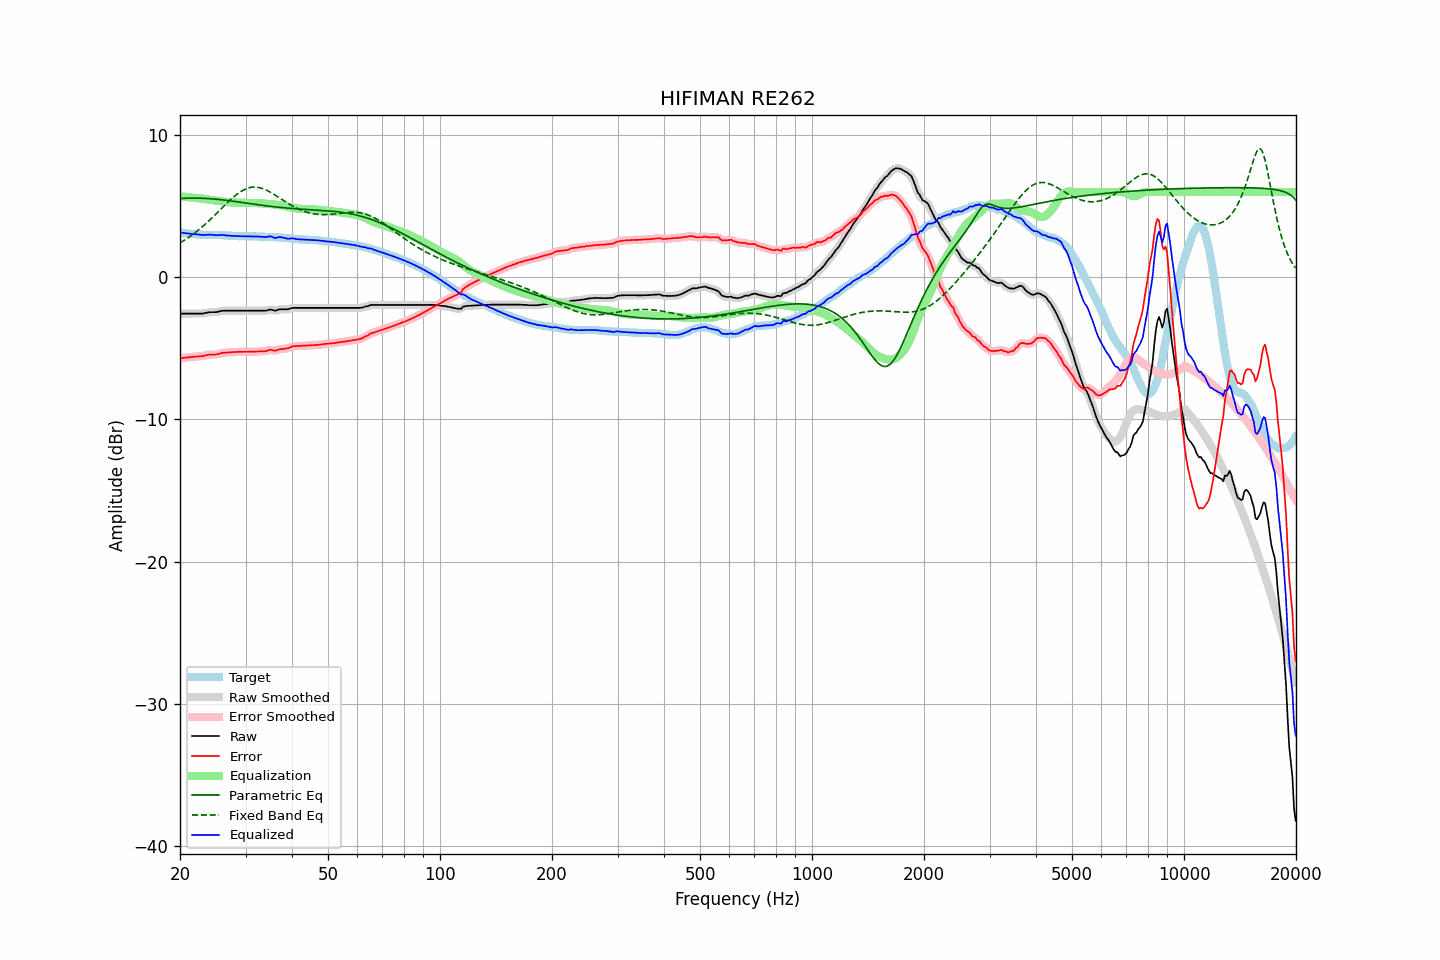

Source data for this figure (header and first rows):
frequency, raw, error, smoothed, error_smoothed, equalization, parametric_eq, fixed_band_eq, equalized_raw, equalized_smoothed, target
20.00, -2.55, -5.70, -2.55, -5.71, 5.71, 5.54, 2.42, 3.15, 3.15, 3.15
20.20, -2.55, -5.69, -2.55, -5.69, 5.69, 5.55, 2.49, 3.14, 3.14, 3.14
20.40, -2.55, -5.67, -2.55, -5.68, 5.68, 5.55, 2.56, 3.12, 3.12, 3.12
20.61, -2.55, -5.66, -2.55, -5.66, 5.66, 5.56, 2.63, 3.11, 3.11, 3.11
20.81, -2.55, -5.64, -2.55, -5.65, 5.65, 5.56, 2.70, 3.10, 3.10, 3.09
21.02, -2.55, -5.63, -2.55, -5.63, 5.63, 5.57, 2.78, 3.08, 3.08, 3.08
21.23, -2.55, -5.62, -2.55, -5.62, 5.62, 5.57, 2.86, 3.07, 3.07, 3.07
21.44, -2.55, -5.61, -2.55, -5.61, 5.61, 5.57, 2.94, 3.06, 3.06, 3.06
21.66, -2.55, -5.59, -2.55, -5.60, 5.60, 5.57, 3.02, 3.05, 3.05, 3.04
21.87, -2.55, -5.59, -2.55, -5.59, 5.59, 5.57, 3.11, 3.04, 3.04, 3.04
22.09, -2.55, -5.58, -2.55, -5.58, 5.58, 5.57, 3.20, 3.03, 3.03, 3.03
22.31, -2.55, -5.57, -2.55, -5.57, 5.57, 5.57, 3.29, 3.02, 3.02, 3.02
22.54, -2.55, -5.56, -2.55, -5.56, 5.56, 5.57, 3.38, 3.01, 3.00, 3.01
22.76, -2.55, -5.55, -2.55, -5.55, 5.54, 5.57, 3.47, 2.99, 2.99, 3.00
22.99, -2.55, -5.55, -2.55, -5.54, 5.53, 5.56, 3.57, 2.97, 2.98, 3.00
23.22, -2.53, -5.52, -2.53, -5.52, 5.51, 5.56, 3.67, 2.98, 2.98, 2.99
23.45, -2.50, -5.49, -2.51, -5.49, 5.49, 5.55, 3.77, 2.99, 2.99, 2.99
23.69, -2.48, -5.47, -2.48, -5.47, 5.48, 5.54, 3.87, 3.00, 3.00, 2.98
23.92, -2.46, -5.45, -2.46, -5.45, 5.47, 5.54, 3.98, 3.00, 3.00, 2.98
24.16, -2.45, -5.44, -2.45, -5.44, 5.45, 5.53, 4.08, 3.00, 3.00, 2.98
24.40, -2.45, -5.44, -2.45, -5.43, 5.44, 5.52, 4.19, 2.99, 2.99, 2.98
24.65, -2.45, -5.43, -2.45, -5.44, 5.43, 5.51, 4.30, 2.97, 2.97, 2.98
24.89, -2.45, -5.43, -2.45, -5.43, 5.41, 5.50, 4.41, 2.96, 2.96, 2.98
25.14, -2.44, -5.42, -2.44, -5.42, 5.40, 5.49, 4.52, 2.96, 2.96, 2.98
25.39, -2.41, -5.39, -2.41, -5.39, 5.38, 5.48, 4.64, 2.97, 2.97, 2.98
25.65, -2.38, -5.35, -2.39, -5.36, 5.36, 5.47, 4.75, 2.98, 2.98, 2.97
25.91, -2.36, -5.33, -2.36, -5.33, 5.35, 5.45, 4.86, 2.98, 2.98, 2.97
26.16, -2.35, -5.31, -2.35, -5.31, 5.33, 5.44, 4.98, 2.98, 2.97, 2.96
26.43, -2.35, -5.31, -2.35, -5.30, 5.31, 5.43, 5.09, 2.96, 2.96, 2.96
26.69, -2.35, -5.30, -2.35, -5.30, 5.30, 5.41, 5.20, 2.94, 2.94, 2.95
26.96, -2.35, -5.29, -2.35, -5.29, 5.28, 5.40, 5.31, 2.93, 2.93, 2.93
27.23, -2.35, -5.29, -2.35, -5.28, 5.28, 5.38, 5.41, 2.92, 2.92, 2.93
27.50, -2.35, -5.27, -2.35, -5.27, 5.27, 5.37, 5.52, 2.92, 2.92, 2.92
27.77, -2.35, -5.26, -2.35, -5.26, 5.26, 5.35, 5.62, 2.91, 2.91, 2.91
28.05, -2.35, -5.25, -2.35, -5.26, 5.26, 5.34, 5.72, 2.91, 2.91, 2.90
28.33, -2.35, -5.25, -2.35, -5.25, 5.25, 5.32, 5.81, 2.90, 2.90, 2.90
28.62, -2.35, -5.25, -2.35, -5.25, 5.25, 5.31, 5.89, 2.90, 2.90, 2.90
28.90, -2.35, -5.24, -2.35, -5.24, 5.25, 5.29, 5.97, 2.89, 2.89, 2.89
29.19, -2.35, -5.25, -2.35, -5.24, 5.24, 5.28, 6.05, 2.89, 2.89, 2.89
29.48, -2.35, -5.25, -2.35, -5.24, 5.24, 5.26, 6.11, 2.89, 2.89, 2.89
29.78, -2.35, -5.24, -2.35, -5.24, 5.24, 5.24, 6.17, 2.89, 2.89, 2.89
30.08, -2.35, -5.24, -2.35, -5.24, 5.24, 5.23, 6.22, 2.89, 2.89, 2.89
30.38, -2.35, -5.24, -2.35, -5.24, 5.24, 5.21, 6.27, 2.89, 2.89, 2.89
30.68, -2.35, -5.24, -2.35, -5.24, 5.24, 5.19, 6.30, 2.89, 2.89, 2.89
30.99, -2.35, -5.24, -2.35, -5.24, 5.24, 5.18, 6.33, 2.88, 2.88, 2.88
31.30, -2.35, -5.24, -2.35, -5.24, 5.23, 5.16, 6.34, 2.88, 2.88, 2.88
31.61, -2.35, -5.23, -2.35, -5.23, 5.23, 5.15, 6.35, 2.88, 2.88, 2.88
31.93, -2.35, -5.23, -2.35, -5.23, 5.23, 5.13, 6.35, 2.88, 2.88, 2.88
32.24, -2.35, -5.22, -2.35, -5.22, 5.23, 5.11, 6.34, 2.88, 2.88, 2.87
32.57, -2.35, -5.22, -2.35, -5.22, 5.22, 5.10, 6.32, 2.87, 2.87, 2.86
32.89, -2.35, -5.21, -2.35, -5.21, 5.22, 5.08, 6.29, 2.86, 2.86, 2.86
33.22, -2.35, -5.21, -2.35, -5.21, 5.20, 5.07, 6.26, 2.85, 2.85, 2.86
33.55, -2.35, -5.21, -2.36, -5.21, 5.19, 5.05, 6.22, 2.84, 2.83, 2.86
33.89, -2.35, -5.20, -2.35, -5.19, 5.18, 5.04, 6.17, 2.82, 2.83, 2.84
34.23, -2.33, -5.17, -2.32, -5.16, 5.17, 5.02, 6.12, 2.83, 2.84, 2.84
34.57, -2.29, -5.13, -2.29, -5.13, 5.16, 5.01, 6.06, 2.87, 2.86, 2.84
34.92, -2.26, -5.10, -2.28, -5.11, 5.15, 5.00, 6.00, 2.89, 2.87, 2.84
35.27, -2.28, -5.12, -2.29, -5.12, 5.14, 4.98, 5.94, 2.86, 2.85, 2.83
35.62, -2.31, -5.14, -2.31, -5.14, 5.13, 4.97, 5.87, 2.81, 2.81, 2.83
35.97, -2.35, -5.17, -2.33, -5.15, 5.12, 4.96, 5.80, 2.76, 2.78, 2.82
... 635 more rows
